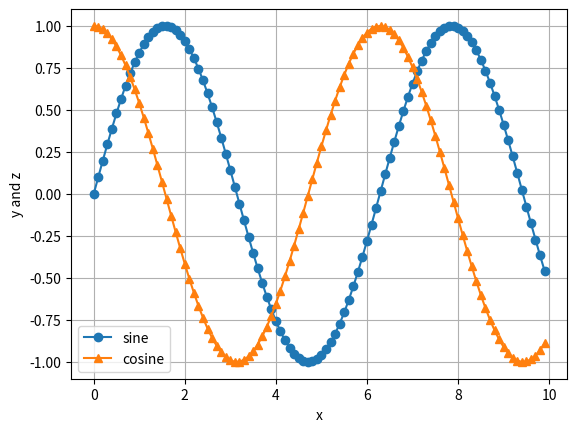

Generate this figure with matplotlib:
# -*- coding: utf-8 -*-
"""
Created on Tue Feb 22 17:13:45 2022

[redacted]
"""
import numpy as np
import matplotlib.pyplot as plt

x = np.arange(0, 10, 0.1)
y = np.sin(x)
z = np.cos(x)

plt.figure(1)
plt.plot(x,y,'o-',x,z,'^-')
plt.xlabel('x')
plt.ylabel('y and z')
plt.legend(('sine','cosine'),loc=0)
plt.grid(True)

plt.savefig('test_1.png',format='png',dpi=300)
plt.show()

